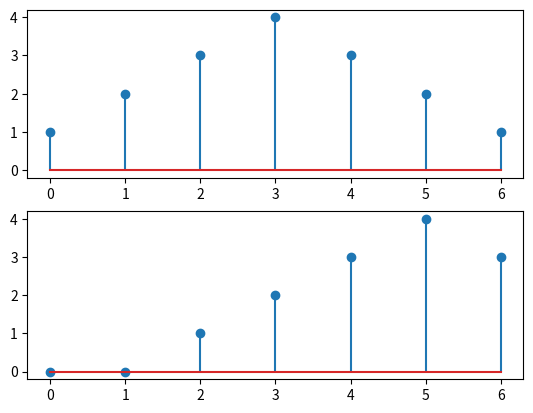

Source code (Python):
import numpy as np 
import matplotlib as mt 
import matplotlib.pyplot as mtp 
from math import pi, pow
import scipy as sp

N = 7
x = np.array([1,2,3,4,3,2,1])
y = np.zeros(N)
s_t = 2

for n in range(N):
	t =  n - s_t
	if t < 0 :
		y[n] = 0
	else :
		y[n] = x[t]

mtp.subplot(2,1,1)
mtp.stem(x)	
mtp.subplot(2,1,2)
mtp.stem(y)	
mtp.show()